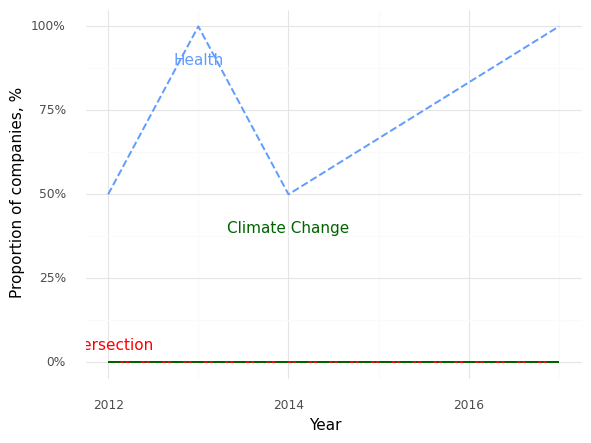

The data file committed next to this chart (first rows):
, Year, Climate (Prop), Health (Prop), Intersection (Prop)
0, 2012, 0.0, 0.5, 0.0
1, 2013, 0.0, 1.0, 0.0
2, 2014, 0.0, 0.5, 0.0
3, 2017, 0.0, 1.0, 0.0
